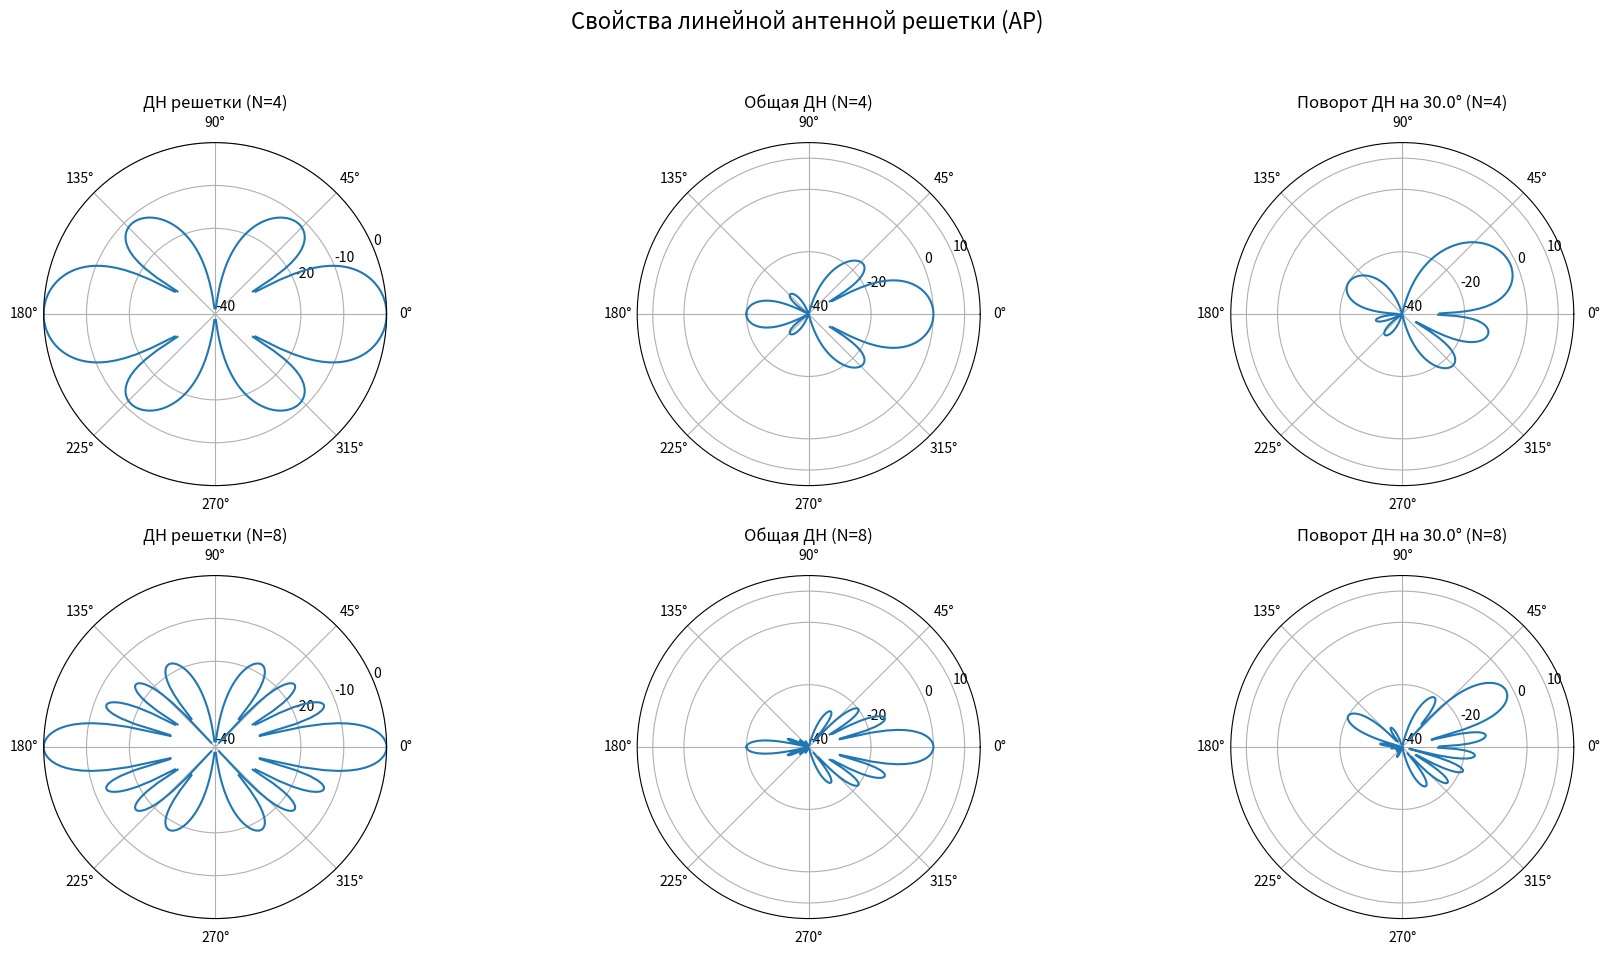
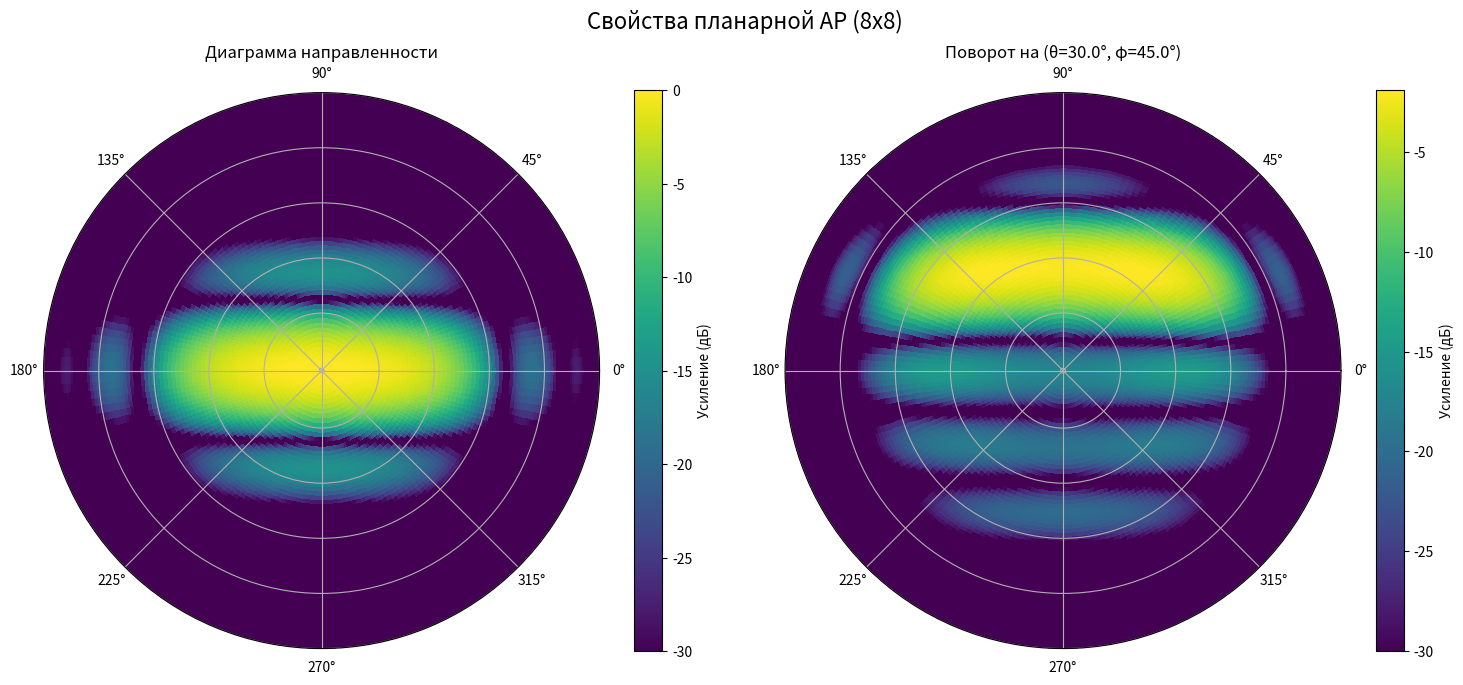

Reproduce these figures in Python, in order.
import numpy as np
import matplotlib.pyplot as plt


D_LAMBDA = 0.5 # Отношение расстояния между элементами к длине волны
THETA_3DB = 70.0  # Ширина луча по уровню -3 дБ в градусах
A_M = 20.0       # Максимальное ослабление в дБ

def calculate_af_linear(theta_deg, N, d_lambda, theta0_deg=0):
    """
    Рассчитывает коэффициент антенной решетки (AF) для линейной АР.
    Задания 1 и 2.
    """
    theta_rad = np.deg2rad(theta_deg)
    theta0_rad = np.deg2rad(theta0_deg)
    k_array = np.arange(N)
# Размер решетки
    # Фазовый сдвиг для каждого элемента и угла
    # Формула: n * 2*pi*d/lambda * (sin(theta) - sin(theta_0))
    phase_diff = 2j * np.pi * d_lambda * (np.sin(theta_rad[:, np.newaxis]) - np.sin(theta0_rad))
    exponents = k_array[np.newaxis, :] * phase_diff
    phasors = np.exp(exponents)

    af = np.sum(phasors, axis=1)
    return af

def calculate_g_element_db(theta_deg, theta_3db=THETA_3DB, a_m=A_M):
    """
    Рассчитывает диаграмму направленности одного элемента g(theta) в дБ.
    """
    theta_deg = (theta_deg + 180) % 360 - 180
    g = -np.minimum(12 * (theta_deg / theta_3db)**2, a_m)
    return g

def calculate_af_planar(theta_deg, phi_deg, Nv, Nh, dv_lambda, dh_lambda, theta0_deg=0, phi0_deg=0):
    """
    Рассчитывает коэффициенты АР для планарной решетки (по вертикали и горизонтали).
    """
    theta_rad = np.deg2rad(theta_deg)
    phi_rad = np.deg2rad(phi_deg)
    theta0_rad = np.deg2rad(theta0_deg)
    phi0_rad = np.deg2rad(phi0_deg)

    # Вертикальный коэффициент АР (вдоль оси z)
    m = np.arange(Nv)
    phase_v = 2j * np.pi * dv_lambda * (np.cos(theta_rad) - np.cos(theta0_rad))
    af_v = np.sum(np.exp(m[np.newaxis, np.newaxis, :] * phase_v[:, :, np.newaxis]), axis=2)

    # Горизонтальный коэффициент АР (вдоль оси y)
    n = np.arange(Nh)
    phase_h = 2j * np.pi * dh_lambda * (np.sin(theta_rad) * np.sin(phi_rad) - np.sin(theta0_rad) * np.sin(phi0_rad))
    af_h = np.sum(np.exp(n[np.newaxis, np.newaxis, :] * phase_h[:, :, np.newaxis]), axis=2)

    return af_v, af_h


def main():
    """
    Основная функция для выполнения всех заданий из документа.
    """
    print("Линейная антенная решетка...")
    N_values = [4, 8]
    theta_deg_1d = np.linspace(-180, 180, 361)
    theta_rad_1d = np.deg2rad(theta_deg_1d)

    fig1, axes1 = plt.subplots(2, 3, figsize=(18, 10), subplot_kw={'projection': 'polar'})
    fig1.suptitle('Свойства линейной антенной решетки (АР)', fontsize=16)

    for i, N in enumerate(N_values):
        # Задание 3: Диаграмма направленности решетки
        af = calculate_af_linear(theta_deg_1d, N, D_LAMBDA)
        gain_db = 10 * np.log10(np.abs(af)**2 / N**2)
        ax = axes1[i, 0]
        ax.plot(theta_rad_1d, gain_db)
        ax.set_title(f'ДН решетки (N={N})')
        ax.set_rlim(-40, 0)
        ax.set_rticks([-40, -20, -10, 0])
        ax.grid(True)# Размер решетки

        # Задание 4: ДН с учетом ДН элемента
        element_gain_db = calculate_g_element_db(theta_deg_1d)
        total_gain_db = gain_db + element_gain_db
        ax = axes1[i, 1]
        ax.plot(theta_rad_1d, total_gain_db)
        ax.set_title(f'Общая ДН (N={N})')
        ax.set_rlim(-40, 15)
        ax.set_rticks([-40, -20, 0, 10])
        ax.grid(True)

        # Задание 5: Поворот ДН
        theta0_deg = 30.0
        af_steered = calculate_af_linear(theta_deg_1d, N, D_LAMBDA, theta0_deg=theta0_deg)
        gain_steered_db = 10 * np.log10(np.abs(af_steered)**2 / N**2)
        total_gain_steered_db = gain_steered_db + element_gain_db

        ax = axes1[i, 2]
        ax.plot(theta_rad_1d, total_gain_steered_db)
        ax.set_title(f'Поворот ДН на {theta0_deg}° (N={N})')
        ax.set_rlim(-40, 15)
        ax.set_rticks([-40, -20, 0, 10])
        ax.grid(True)

    fig1.tight_layout(rect=[0, 0.03, 1, 0.95])
    plt.show()

    # --- Задания 6-7: Планарная АР ---
    print("\Планарная антенная решетка...")

    Nv, Nh = 8, 8
    theta0_planar_deg, phi0_planar_deg = 30.0, 45.0
    phi_vec_deg = np.linspace(0, 360, 181)
    theta_vec_deg = np.linspace(0.001, 90, 91)
    phi_grid_deg, theta_grid_deg = np.meshgrid(phi_vec_deg, theta_vec_deg)

    phi_grid_rad = np.deg2rad(phi_grid_deg)
    theta_grid_rad = np.deg2rad(theta_grid_deg)

    # Задание 6: Диаграмма направленности планарной АР
    af_v, af_h = calculate_af_planar(theta_grid_deg, phi_grid_deg, Nv, Nh, D_LAMBDA, D_LAMBDA)
    gain_planar = np.abs(af_v)**2 * np.abs(af_h)**2
    gain_planar_db = 10 * np.log10(gain_planar / (Nv * Nh)**2)
    element_gain_planar_db = calculate_g_element_db(theta_grid_deg)
    total_gain_planar_db = gain_planar_db + element_gain_planar_db

    # Задание 7: Поворот ДН планарной АР
    af_v_s, af_h_s = calculate_af_planar(theta_grid_deg, phi_grid_deg, Nv, Nh, D_LAMBDA, D_LAMBDA,
                                         theta0_deg=theta0_planar_deg, phi0_deg=phi0_planar_deg)
    gain_steered_planar = np.abs(af_v_s)**2 * np.abs(af_h_s)**2
    gain_steered_planar_db = 10 * np.log10(gain_steered_planar / (Nv * Nh)**2)
    total_gain_steered_planar_db = gain_steered_planar_db + element_gain_planar_db
    fig2 = plt.figure(figsize=(15, 7))
    fig2.suptitle(f'Свойства планарной АР ({Nv}x{Nh})', fontsize=16)

    def plot_planar_polar(fig, subplot_index, phi_rad, theta_rad, gain_db, title):
        ax = fig.add_subplot(subplot_index, polar=True)
        r_proj = np.sin(theta_rad)
        c = ax.pcolormesh(phi_rad, r_proj, gain_db, cmap='viridis', shading='auto', vmin=-30)
        ax.set_title(title)
        ax.set_yticklabels([])
        fig.colorbar(c, ax=ax, label='Усиление (дБ)')

    plot_planar_polar(fig2, 121, phi_grid_rad, theta_grid_rad, total_gain_planar_db, 'Диаграмма направленности')
    plot_planar_polar(fig2, 122, phi_grid_rad, theta_grid_rad, total_gain_steered_planar_db, f'Поворот на (θ={theta0_planar_deg}°, φ={phi0_planar_deg}°)')

    fig2.tight_layout(rect=[0, 0.03, 1, 0.95])
    plt.show()

if __name__ == "__main__":
    main()